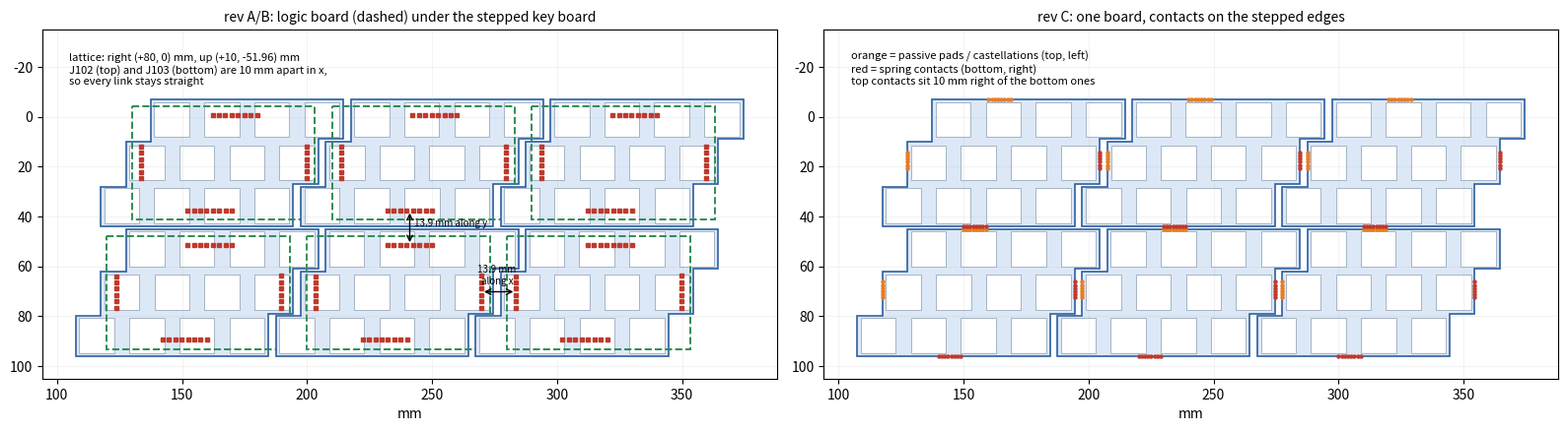

Reproduce this figure in Python. (Note: this script raises an exception after producing the figure.)
#!/usr/bin/env python3
# SPDX-License-Identifier: GPL-3.0-only
"""Draw how tiles tessellate: rev A/B (key board + logic board under it) vs rev C (single
board). Coordinates are the real ones (mm, key-board frame, y down), taken from the rev-B
board: key-board outline, logic-board outline and edge-connector pads mapped by the stack
offset (+10.96, -60.90), tile lattice (+80, 0) right and (+10, -51.96) up.
Output: docs/media/revc-lattice.png (runs in the ngspice container, needs matplotlib)."""
import matplotlib
matplotlib.use("Agg")
import matplotlib.pyplot as plt
from matplotlib.patches import Polygon, Rectangle

KEY = [(127.5, 45), (204.5, 45), (204.5, 61), (194.5, 61), (194.5, 79), (184.5, 79), (184.5, 96),
       (107.5, 96), (107.5, 80), (117.5, 80), (117.5, 62), (127.5, 62)]
LOGIC = (119.96, 47.85, 193.21 - 119.96, 93.10 - 47.85)
SW = [(135.92, 53.08), (155.92, 53.08), (175.92, 53.08), (195.92, 53.08),
      (125.96, 70.40), (145.96, 70.40), (165.96, 70.40), (185.96, 70.40),
      (115.92, 87.72), (135.92, 87.72), (155.96, 87.72), (175.96, 87.72)]
# edge connector pad rows in key-board coordinates (rev A/B)
CONN = {"J101 left": [(123.61, 63.9 + 2.54 * i) for i in range(6)],
        "J104 right": [(189.70, 63.87 + 2.54 * i) for i in range(6)],
        "J102 top": [(152.22 + 2.54 * i, 51.45) for i in range(8)],
        "J103 bottom": [(142.22 + 2.54 * i, 89.51) for i in range(8)]}
# rev C concept: contacts on the edge segments that face the neighbour (1.27 mm pitch)
REVC = {"left (passive)": [(117.5, 66.2 + 1.27 * i) for i in range(6)],
        "right (springs)": [(194.5, 66.2 + 1.27 * i) for i in range(6)],
        "top (passive)": [(150.0 + 1.27 * i, 45.0) for i in range(8)],
        "bottom (springs)": [(140.0 + 1.27 * i, 96.0) for i in range(8)]}
LAT = [(i * 80 + j * 10, -j * 51.96) for j in range(2) for i in range(3)]


def tile(ax, dx, dy, rev_c):
    ax.add_patch(Polygon([(x + dx, y + dy) for x, y in KEY], closed=True, fc="#dde8f7", ec="#2c5f9e", lw=1.2))
    for x, y in SW:
        ax.add_patch(Rectangle((x + dx - 7, y + dy - 7), 14, 14, fc="white", ec="#9aa9bb", lw=0.6))
    if not rev_c:
        x, y, w, h = LOGIC
        ax.add_patch(Rectangle((x + dx, y + dy), w, h, fc="none", ec="#2e8b57", lw=1.4, ls="--"))
        for name, pads in CONN.items():
            xs = [p[0] + dx for p in pads]; ys = [p[1] + dy for p in pads]
            ax.plot(xs, ys, "s", ms=2.2, c="#c0392b")
    else:
        for name, pads in REVC.items():
            xs = [p[0] + dx for p in pads]; ys = [p[1] + dy for p in pads]
            ax.plot(xs, ys, "o", ms=2.2, c="#c0392b" if "springs" in name else "#e67e22")


def main():
    fig, axs = plt.subplots(1, 2, figsize=(16, 7.6))
    for ax, rev_c, title in ((axs[0], False, "rev A/B: logic board (dashed) under the stepped key board"),
                             (axs[1], True, "rev C: one board, contacts on the stepped edges")):
        for dx, dy in LAT:
            tile(ax, dx, dy, rev_c)
        # mating links of the middle-bottom tile
        ox, oy = 80, 0
        if not rev_c:
            ax.annotate("", xy=(203.61 + ox, 70.2 + oy), xytext=(189.70 + ox, 70.2 + oy),
                        arrowprops=dict(arrowstyle="<->", color="k"))
            ax.annotate("", xy=(161.1 + ox, 37.55 + oy), xytext=(161.1 + ox, 51.45 + oy),
                        arrowprops=dict(arrowstyle="<->", color="k"))
            ax.text(196 + ox, 67 + oy, "13.9 mm\nalong x", fontsize=7, ha="center")
            ax.text(163 + ox, 44 + oy, "13.9 mm along y", fontsize=7)
        ax.set_title(title, fontsize=10)
        ax.set_aspect("equal"); ax.set_ylim(105, -35)
        ax.set_xlabel("mm"); ax.grid(alpha=.15)
    axs[0].text(105, -12, "lattice: right (+80, 0) mm, up (+10, -51.96) mm\n"
                         "J102 (top) and J103 (bottom) are 10 mm apart in x,\nso every link stays straight",
                fontsize=8, va="bottom")
    axs[1].text(105, -12, "orange = passive pads / castellations (top, left)\n"
                         "red = spring contacts (bottom, right)\n"
                         "top contacts sit 10 mm right of the bottom ones",
                fontsize=8, va="bottom")
    plt.tight_layout()
    plt.savefig("docs/media/revc-lattice.png", dpi=110)


if __name__ == "__main__":
    main()
